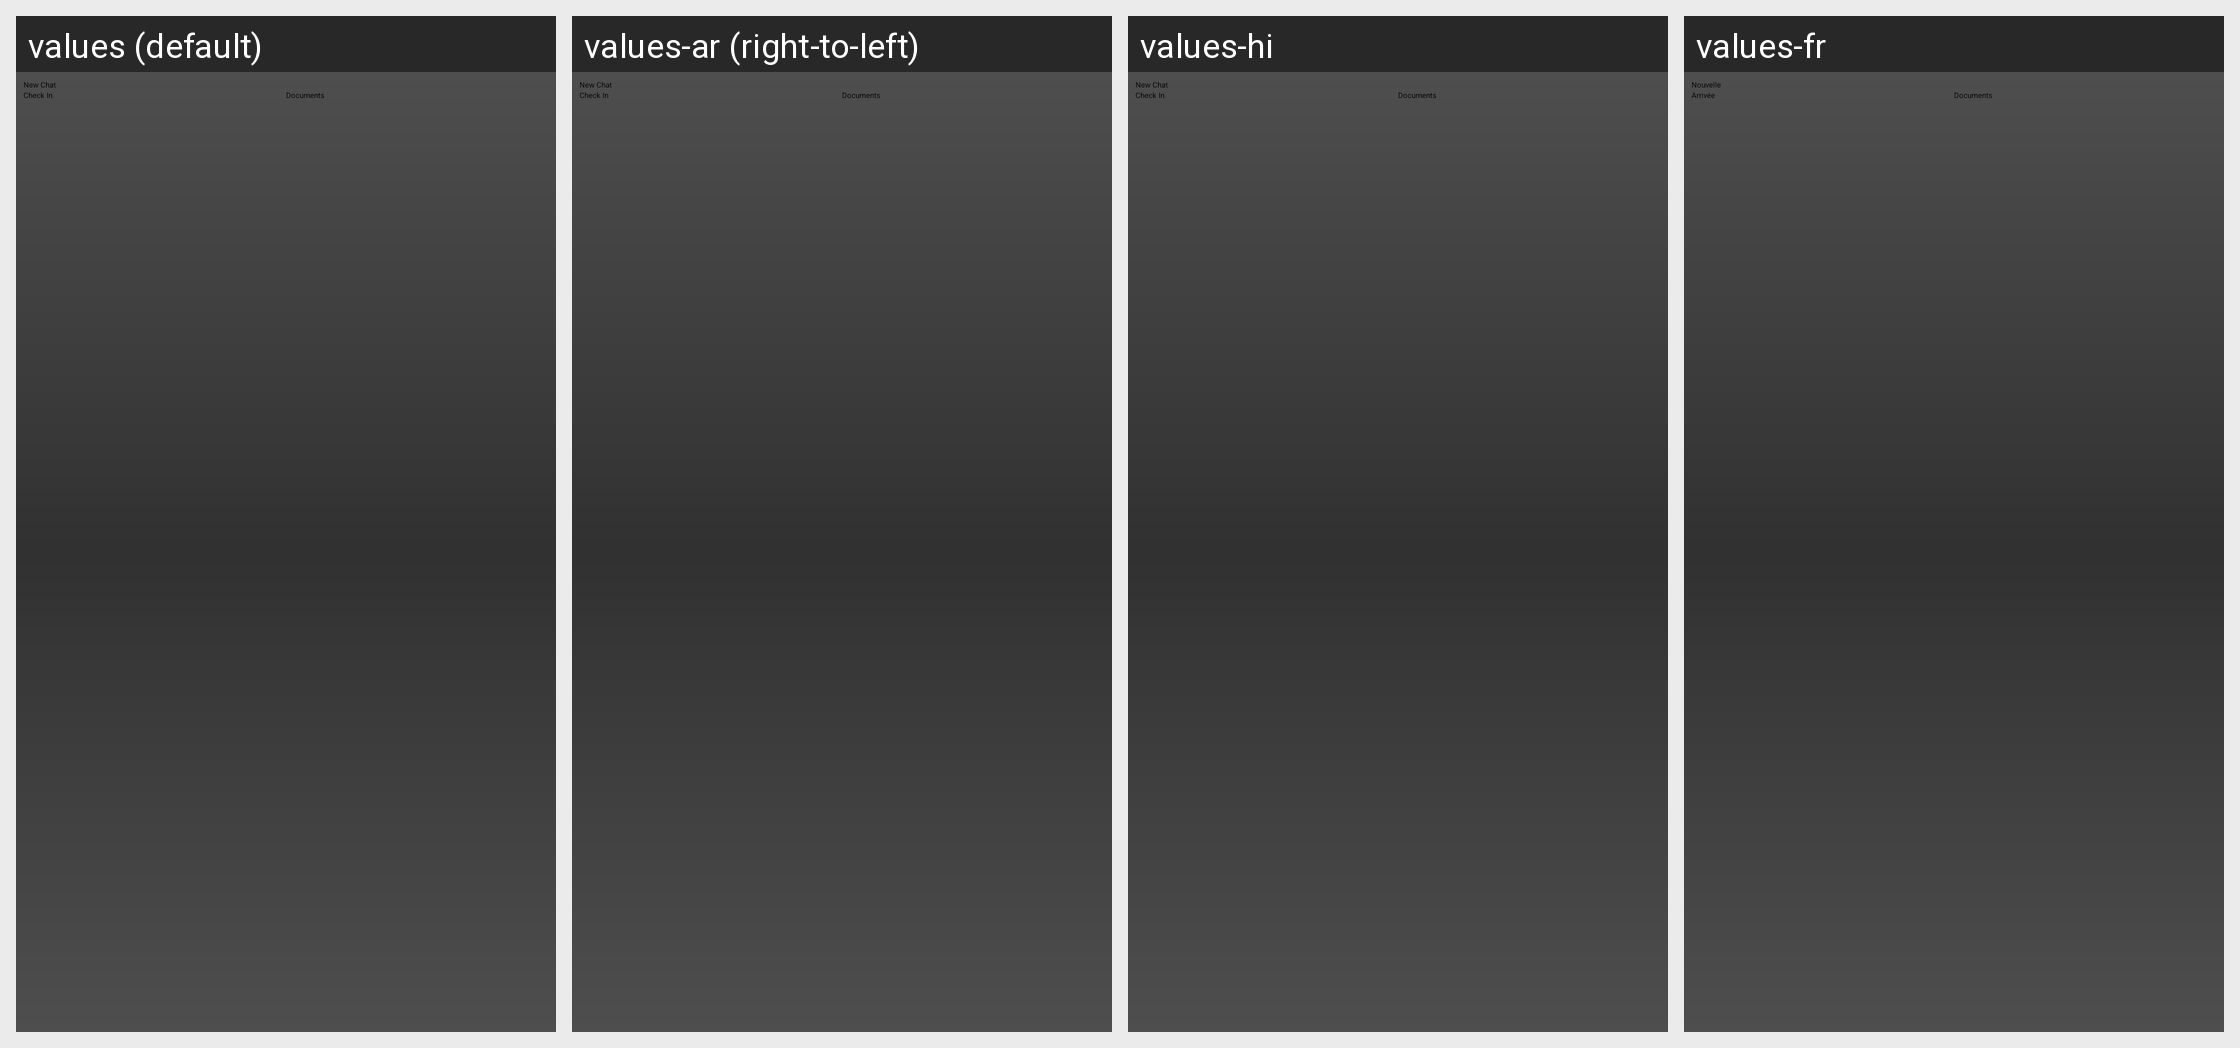

This grid shows one Android layout under several languages. Give, for every string resource on the screen, its name, the default text and each shown locale's text.
Android screen res/layout/conversation_list_menu_small.xml rendered under 4 locales, left to right: values (default), values-ar (right-to-left), values-hi, values-fr. Device: Nexus 5 (rendered at 1080×1920; each locale shown at half size, 540×960, under a caption strip naming it); theme OurTheme.
Other locales in the repository, not shown: values-af, values-bn, values-ca, values-cs, values-da, values-de, values-el, values-en-rGB, values-es, values-es-rES, values-et, values-fi, values-fr-rCA, values-gu, values-hr, values-hu, values-id, values-it, values-iw, values-ja, values-kn, values-ko, values-ml, values-mr, values-ms, values-nb, values-nl, values-no, values-pa, values-pl, values-pt, values-pt-rPT, values-ro, values-ru, values-sk, values-sr, values-sv, values-ta, values-te, values-th, values-tl, values-tr, values-vi, values-zh-rCN, values-zh-rHK, values-zh-rTW.
Strings drawn on this screen, with the default value and each locale's value (text and hints the layout hard-codes, and strings that could not be matched under every locale, appear in the picture but are not listed):

conversationList_composeButton
  values: New Chat
  values-ar: New Chat  [not translated; the default value is used]
  values-hi: New Chat  [not translated; the default value is used]
  values-fr: Nouvelle

dashboard_checkInButton
  values: Check In
  values-ar: Check In  [not translated; the default value is used]
  values-hi: Check In  [not translated; the default value is used]
  values-fr: Arrivée

dashboard_sendNoteButton
  values: Documents
  values-ar: Documents  [not translated; the default value is used]
  values-hi: Documents  [not translated; the default value is used]
  values-fr: Documents
